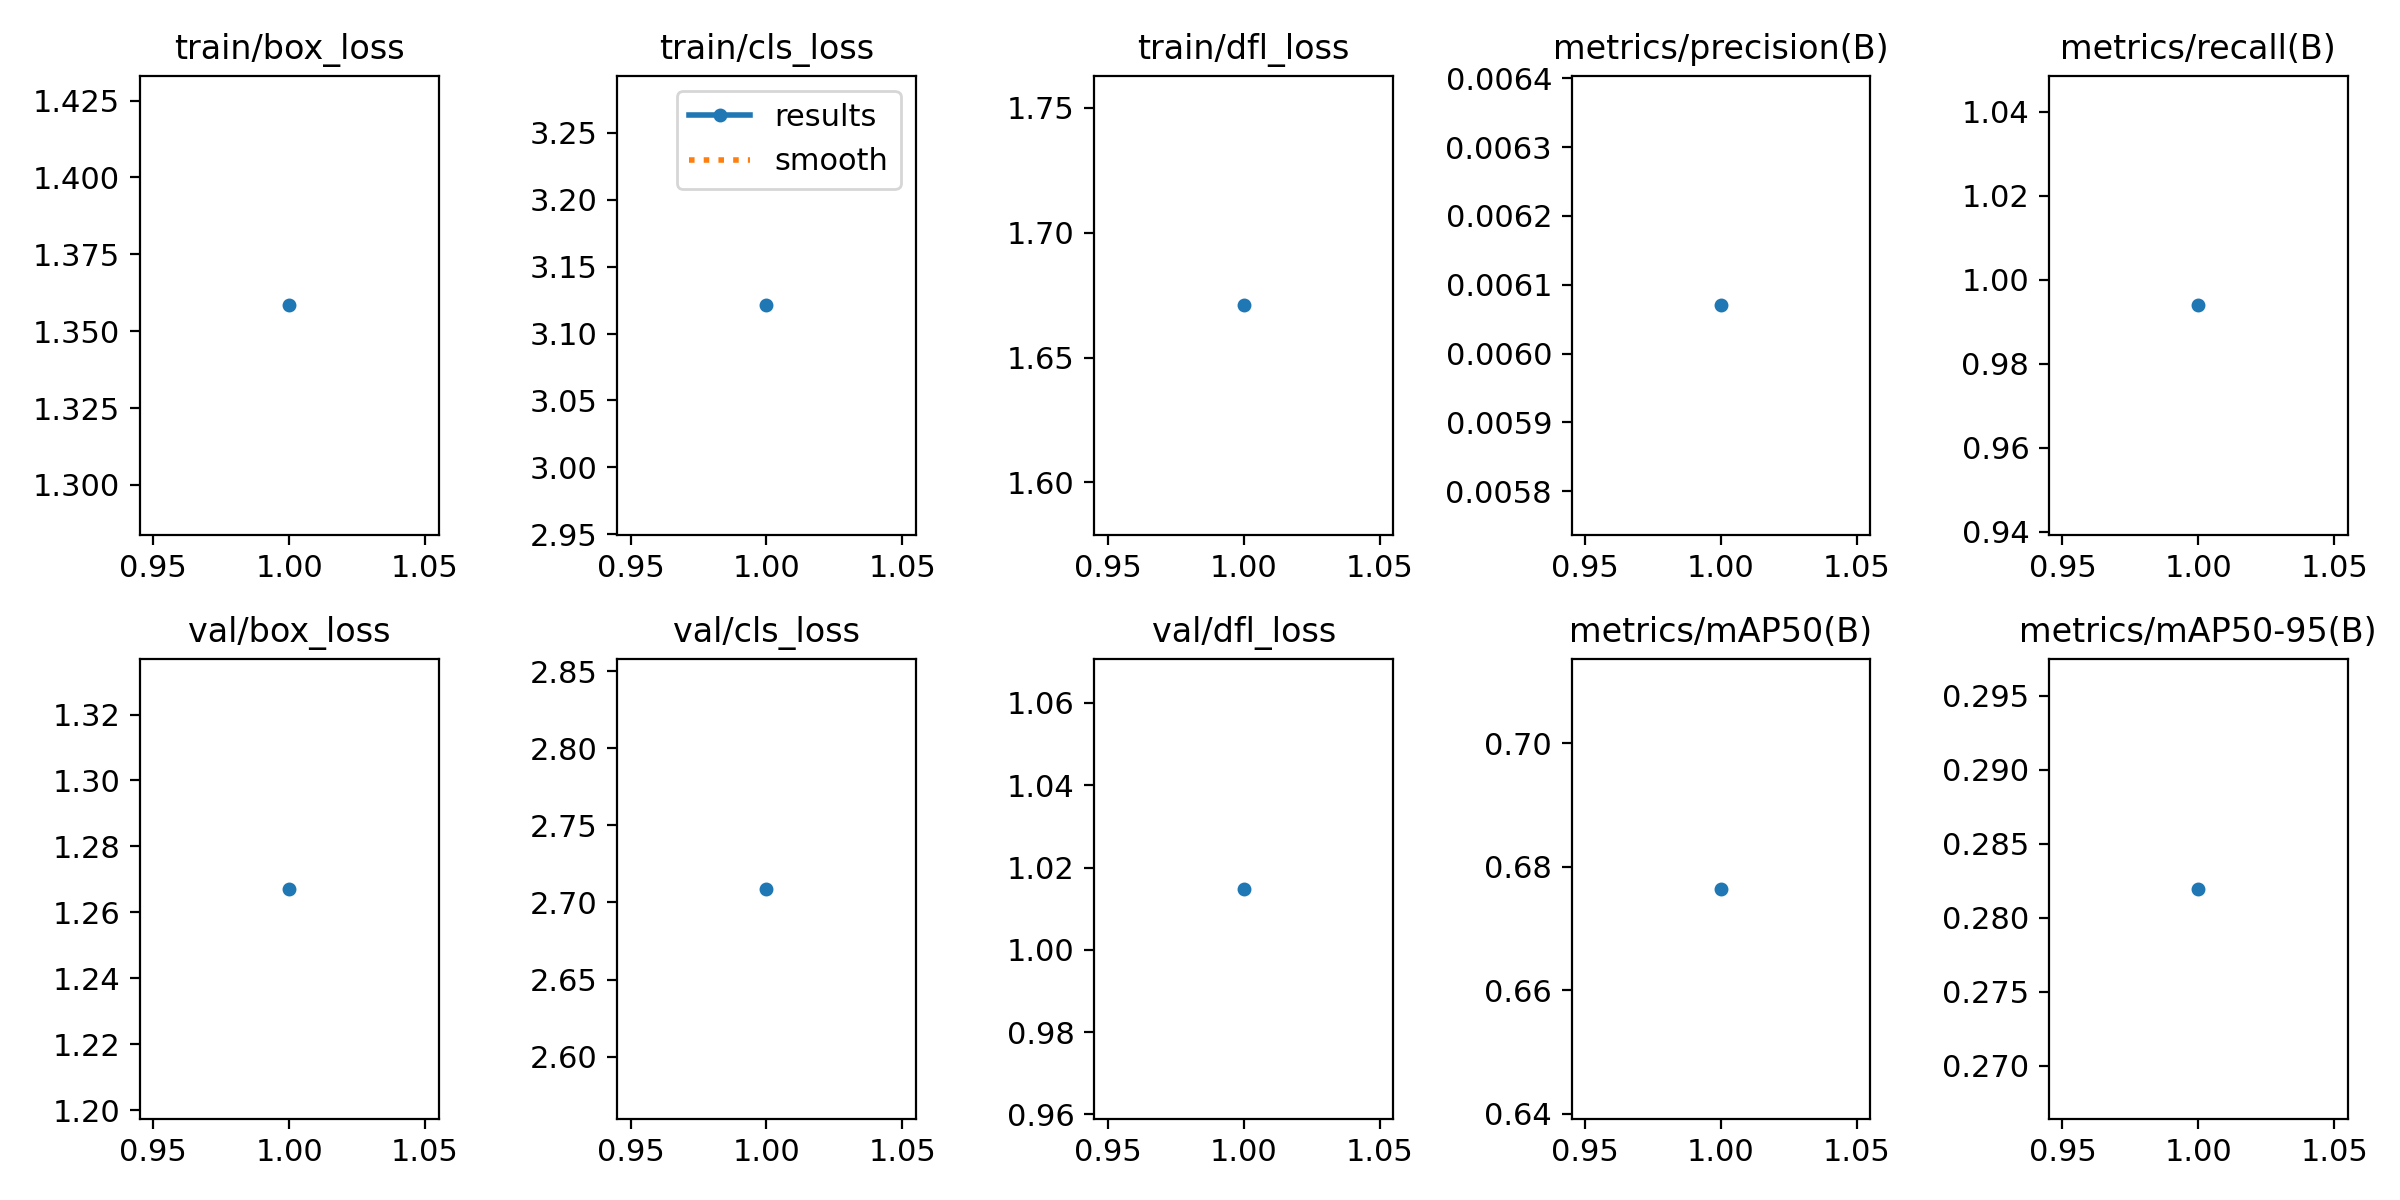

The table this chart was drawn from, first rows:
epoch, time, train/box_loss, train/cls_loss, train/dfl_loss, metrics/precision(B), metrics/recall(B), metrics/mAP50(B), metrics/mAP50-95(B), val/box_loss, val/cls_loss, val/dfl_loss, lr/pg0, lr/pg1, lr/pg2
1, 50.74, 1.358, 3.121, 1.671, 0.00607, 0.9939, 0.6764, 0.2819, 1.267, 2.709, 1.015, 0.0005461, 0.0005461, 0.0005461
